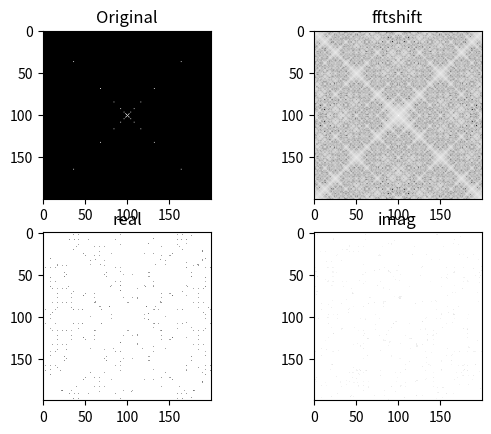

Here is the Python script that generated this plot:
import numpy as np
import matplotlib.pyplot as plt
from scipy import misc, fftpack
from numpy import dtype

def pattern1():
    a = np.zeros([200,200])
    for (x,y),value in np.ndenumerate(a):
        if x>0 and y>0:
            if x%10 == 0 and y%10 == 0:
                a[x,y] = 10
            else:
                a[x,y] = 0.01
    return a

def pattern2():
    a = np.zeros([201,201])
    for (x,y),value in np.ndenumerate(a):
        if x%10 == 0 and y%10 == 0:
            a[x,y] = 10
        else:
            a[x,y] = 0.01
    return a

def pattern3():
    a = np.zeros([200,200])
    def radius(x,y):
        return np.sqrt(x**2+y**2)
    for (x,y),value in np.ndenumerate(a):
        if radius(x,y)%np.sqrt(4) == 0 :
            a[x,y] = 10
        else:
            a[x,y] = 0.01
    return a

def pattern4():
    a = np.zeros([200,200])
    def radius(x,y):
        return np.sqrt((x - a.shape[0]/2)**2 + (y - a.shape[1]/2)**2)
    for (x,y),value in np.ndenumerate(a):
        if radius(x,y)%np.sqrt(2) == 0 :
            a[x,y] = 10
        else:
            a[x,y] = 0.01
    return a


def pattern5():
    a = np.zeros([200,200])
    for (x,y),value in np.ndenumerate(a):
        if x%10 == 0 or y%10 == 0 :
            a[x,y] = 10
        else:
            a[x,y] = 0.01
    return a

a = pattern4()


plt.figure(1)
plt.subplot(221)
plt.title('Original')
plt.imshow(np.log(a), cmap='gray')

F = np.fft.fft2(a)

im_shift = np.log(np.abs(np.fft.fftshift(F))**2)
plt.subplot(222)
plt.title('fftshift')
plt.imshow(im_shift, cmap='gray')

im_real = np.log(F.real)
plt.subplot(223)
plt.title('real')
plt.imshow(im_real, cmap='gray')

im_imag = np.log(F.imag)
plt.subplot(224)
plt.title('imag')
plt.imshow(im_imag, cmap='gray')


plt.show()
